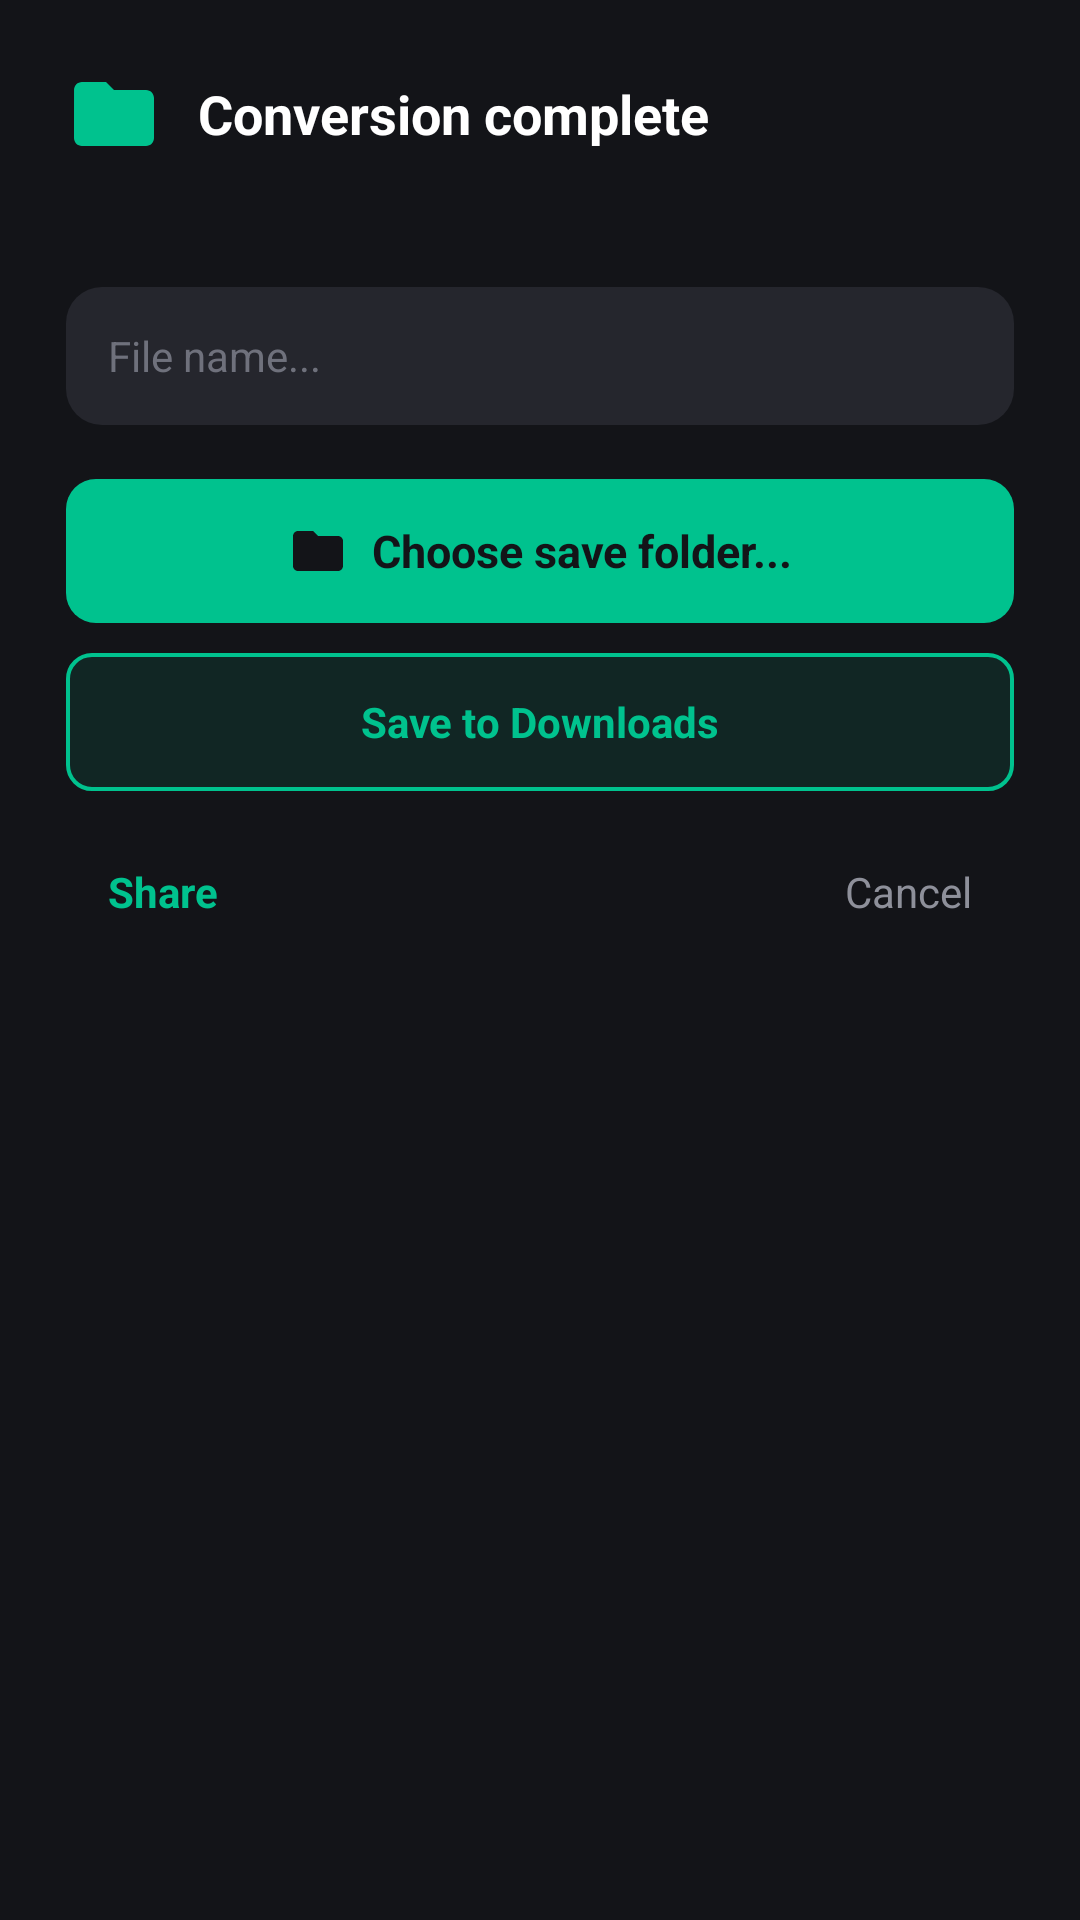

Here is an Android app screen rendered from its layout file. Give the layout XML and the strings, colors and styles it references.
<!-- AndroidManifest.xml: application theme Theme.TScanner -->
<!-- res/layout/dialog_save_export.xml -->
<?xml version="1.0" encoding="utf-8"?>
<LinearLayout
    xmlns:android="http://schemas.android.com/apk/res/android"
    xmlns:app="http://schemas.android.com/apk/res-auto"
    xmlns:tools="http://schemas.android.com/tools"
    android:layout_width="match_parent"
    android:layout_height="wrap_content"
    android:orientation="vertical"
    android:minWidth="320dp"
    android:padding="22dp"
    android:background="@drawable/bg_card_rounded">

    
    <LinearLayout
        android:layout_width="match_parent"
        android:layout_height="wrap_content"
        android:orientation="horizontal"
        android:gravity="center_vertical">

        <ImageView
            android:id="@+id/iv_dialog_icon"
            android:layout_width="32dp"
            android:layout_height="32dp"
            android:layout_marginEnd="12dp"
            android:src="@drawable/ic_folder"
            app:tint="@color/primary_teal" />

        <TextView
            android:id="@+id/tv_save_title"
            android:layout_width="0dp"
            android:layout_height="wrap_content"
            android:layout_weight="1"
            android:text="@string/convert_success"
            android:textColor="@color/text_primary"
            android:textSize="18sp"
            android:textStyle="bold" />
    </LinearLayout>

    <TextView
        android:id="@+id/tv_save_desc"
        android:layout_width="match_parent"
        android:layout_height="wrap_content"
        android:layout_marginTop="8dp"
        tools:text="Tập tin đã được chuyển đổi thành công. Vui lòng chọn thư mục để lưu:"
        android:textColor="@color/text_secondary"
        android:textSize="13sp" />

    
    <LinearLayout
        android:id="@+id/layout_file_name"
        android:layout_width="match_parent"
        android:layout_height="wrap_content"
        android:layout_marginTop="16dp"
        android:orientation="vertical">

        <EditText
            android:id="@+id/et_save_file_name"
            android:layout_width="match_parent"
            android:layout_height="46dp"
            android:background="@drawable/bg_search_bar"
            android:hint="@string/file_name_hint"
            android:textColor="@color/text_primary"
            android:textColorHint="@color/text_hint"
            android:paddingHorizontal="14dp"
            android:textSize="14sp"
            android:singleLine="true" />
    </LinearLayout>

    
    <TextView
        android:id="@+id/tv_files_info"
        android:layout_width="match_parent"
        android:layout_height="wrap_content"
        android:layout_marginTop="12dp"
        android:background="@drawable/bg_search_bar"
        android:padding="12dp"
        android:textColor="@color/text_primary"
        android:textSize="14sp"
        android:visibility="gone" />

    
    <LinearLayout
        android:id="@+id/btn_choose_save_folder"
        android:layout_width="match_parent"
        android:layout_height="48dp"
        android:layout_marginTop="18dp"
        android:background="@drawable/btn_solid_teal"
        android:gravity="center"
        android:orientation="horizontal"
        android:clickable="true"
        android:focusable="true">

        <ImageView
            android:layout_width="20dp"
            android:layout_height="20dp"
            android:layout_marginEnd="8dp"
            android:src="@drawable/ic_folder"
            app:tint="@color/bg_dark" />

        <TextView
            android:layout_width="wrap_content"
            android:layout_height="wrap_content"
            android:text="@string/choose_save_folder"
            android:textColor="@color/bg_dark"
            android:textSize="15sp"
            android:textStyle="bold" />
    </LinearLayout>

    
    <LinearLayout
        android:id="@+id/btn_save_to_downloads"
        android:layout_width="match_parent"
        android:layout_height="46dp"
        android:layout_marginTop="10dp"
        android:background="@drawable/btn_outline_teal"
        android:gravity="center"
        android:orientation="horizontal"
        android:clickable="true"
        android:focusable="true">

        <TextView
            android:layout_width="wrap_content"
            android:layout_height="wrap_content"
            android:text="@string/save_to_downloads"
            android:textColor="@color/primary_teal"
            android:textSize="14sp"
            android:textStyle="bold" />
    </LinearLayout>

    
    <LinearLayout
        android:layout_width="match_parent"
        android:layout_height="wrap_content"
        android:layout_marginTop="14dp"
        android:gravity="center_vertical"
        android:orientation="horizontal">

        <TextView
            android:id="@+id/btn_share_export"
            android:layout_width="0dp"
            android:layout_height="wrap_content"
            android:layout_weight="1"
            android:paddingHorizontal="14dp"
            android:paddingVertical="10dp"
            android:text="@string/share"
            android:textColor="@color/primary_teal"
            android:textSize="14sp"
            android:textStyle="bold"
            android:clickable="true"
            android:focusable="true" />

        <TextView
            android:id="@+id/btn_cancel_save"
            android:layout_width="wrap_content"
            android:layout_height="wrap_content"
            android:paddingHorizontal="14dp"
            android:paddingVertical="10dp"
            android:text="@string/cancel"
            android:textColor="@color/text_secondary"
            android:textSize="14sp"
            android:clickable="true"
            android:focusable="true" />
    </LinearLayout>
</LinearLayout>
<!-- resources referenced by this layout -->
<resources>
  <color name="bg_dark">#131418</color>
  <color name="primary_teal">#00C28E</color>
  <color name="text_hint">#6F717C</color>
  <color name="text_primary">#FFFFFF</color>
  <color name="text_secondary">#8E909A</color>
  <!-- drawable bg_search_bar (drawable) -->
  <?xml version="1.0" encoding="utf-8"?>
  <shape xmlns:android="http://schemas.android.com/apk/res/android"
      android:shape="rectangle">
      <solid android:color="@color/search_bg"/>
      <corners android:radius="12dp"/>
  </shape>
  <!-- drawable btn_outline_teal (drawable) -->
  <?xml version="1.0" encoding="utf-8"?>
  <ripple xmlns:android="http://schemas.android.com/apk/res/android"
      android:color="#3300C28E">
      <item>
          <shape android:shape="rectangle">
              <solid android:color="#1A00C28E"/>
              <stroke
                  android:width="1.2dp"
                  android:color="@color/primary_teal"/>
              <corners android:radius="8dp"/>
          </shape>
      </item>
  </ripple>
  <!-- drawable btn_solid_teal (drawable) -->
  <?xml version="1.0" encoding="utf-8"?>
  <ripple xmlns:android="http://schemas.android.com/apk/res/android"
      android:color="#4DFFFFFF">
      <item>
          <shape android:shape="rectangle">
              <solid android:color="@color/primary_teal"/>
              <corners android:radius="10dp"/>
          </shape>
      </item>
  </ripple>
  <!-- drawable ic_folder (drawable) -->
  <vector xmlns:android="http://schemas.android.com/apk/res/android"
      android:width="28dp"
      android:height="28dp"
      android:viewportWidth="24"
      android:viewportHeight="24">
      <path
          android:fillColor="@color/icon_folder_fg"
          android:pathData="M10,4H4c-1.1,0 -1.99,0.9 -1.99,2L2,18c0,1.1 0.9,2 2,2h16c1.1,0 2,-0.9 2,-2V8c0,-1.1 -0.9,-2 -2,-2h-8l-2,-2z"/>
  </vector>
  <string name="cancel">Cancel</string>
  <string name="choose_save_folder">Choose save folder...</string>
  <string name="convert_success">Conversion complete</string>
  <string name="file_name_hint">File name...</string>
  <string name="save_to_downloads">Save to Downloads</string>
  <string name="share">Share</string>
  <style name="Theme.TScanner" parent="Theme.MaterialComponents.DayNight.NoActionBar">
          
          <item name="colorPrimary">@color/primary_teal</item>
          <item name="colorPrimaryVariant">@color/primary_teal_dark</item>
          <item name="colorOnPrimary">#FFFFFF</item>
          <item name="colorSecondary">@color/primary_teal</item>
          <item name="colorOnSecondary">#FFFFFF</item>
          
          
          <item name="android:windowLightStatusBar">false</item>
          
          
          <item name="android:windowBackground">@color/bg_dark</item>
          <item name="colorSurface">@color/card_dark</item>
          <item name="colorOnSurface">@color/text_primary</item>
  
          
          <item name="alertDialogTheme">@style/ThemeOverlay.TScanner.Dialog</item>
          <item name="materialAlertDialogTheme">@style/ThemeOverlay.TScanner.Dialog</item>
      </style>
  <color name="search_bg">#25262D</color>
  <color name="icon_folder_fg">#29B6F6</color>
  <color name="primary_teal_dark">#00966D</color>
  <color name="card_dark">#222329</color>
  <style name="ThemeOverlay.TScanner.Dialog" parent="ThemeOverlay.MaterialComponents.MaterialAlertDialog">
          <item name="colorSurface">@color/card_dark_elevated</item>
          <item name="colorOnSurface">@color/text_primary</item>
          <item name="colorPrimary">@color/primary_teal</item>
          <item name="android:textColorPrimary">@color/text_primary</item>
          <item name="android:textColorSecondary">@color/text_secondary</item>
      </style>
  <color name="card_dark_elevated">#282A32</color>
</resources>
